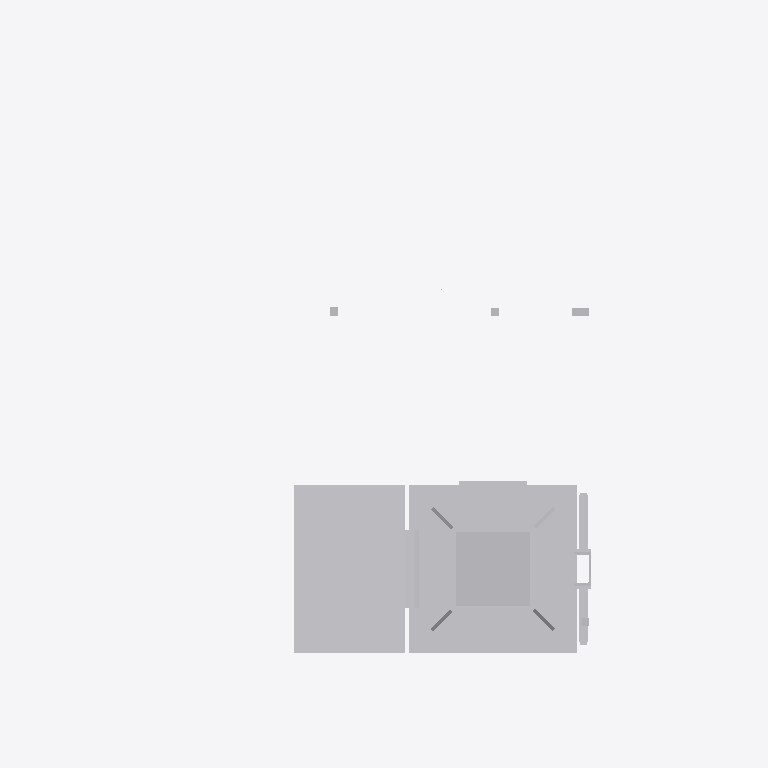
Plan cut of the same IFC building model at storey 'Ebene 1' (level 0.00 m, cut at 1.40 m), seen from above with north up, elements coloured by IFC class: 1 other element (light grey). Cut surfaces are drawn darker.
Extent 2.1 m × 1.6 m × 7.8 m (x, y, z). Storeys (1): Ebene 1 at 0.00 m. Elements (1): 1 IfcBuildingElementProxy.

HEADER;
FILE_DESCRIPTION(('ViewDefinition [ReferenceView_V1.1]'),'2;1');
FILE_NAME('','2022-09-20T14:19:29',(''),(''),'The EXPRESS Data Manager Version 5.02.0100.07 : ','20211019_1515(x64) - Exporter 20.2.60.15 - Defau','');
FILE_SCHEMA(('IFC4'));
ENDSEC;
DATA;
#107=IFCPROJECT('3R7q7RBSz3UemJDvROz5QN',#42,'',$,$,'','',(#98),#93);
#32209=IFCSITE('3R7q7RBSz3UemJDvROz5QL',#42,'Default',$,$,#32206,$,$,.ELEMENT.,(42,24,53,508911),(-71,-15,-29,-58837),0.0,$,$);
#122=IFCBUILDING('3R7q7RBSz3UemJDvROz5QM',#42,'',$,$,#33,$,'',.ELEMENT.,$,$,$);
#135=IFCBUILDINGSTOREY('3R7q7RBSz3UemJDvOd2w$e',#42,'Ebene 1',$,'Ebene:Ebene 1',#133,$,'Ebene 1',.ELEMENT.,0.0);
#32086=IFCBUILDINGELEMENTPROXY('2JKvV0K6v6gO3JfOecwJ$3',#42,'S 8000.5.7-9_M4100-A1000-2Zu-HS-Zo-R_LOD400-500:S 8000.5.7-9_M4100-A1000-2Zu-HS-Zo-R_LOD400-500:3350',$,'S 8000.5.7-9_M4100-A1000-2Zu-HS-Zo-R_LOD400-500:S 8000.5.7-9_M4100-A1000-2Zu-HS-Zo-R_LOD400-500',#32084,#32078,'3350',$);
ENDSEC;
